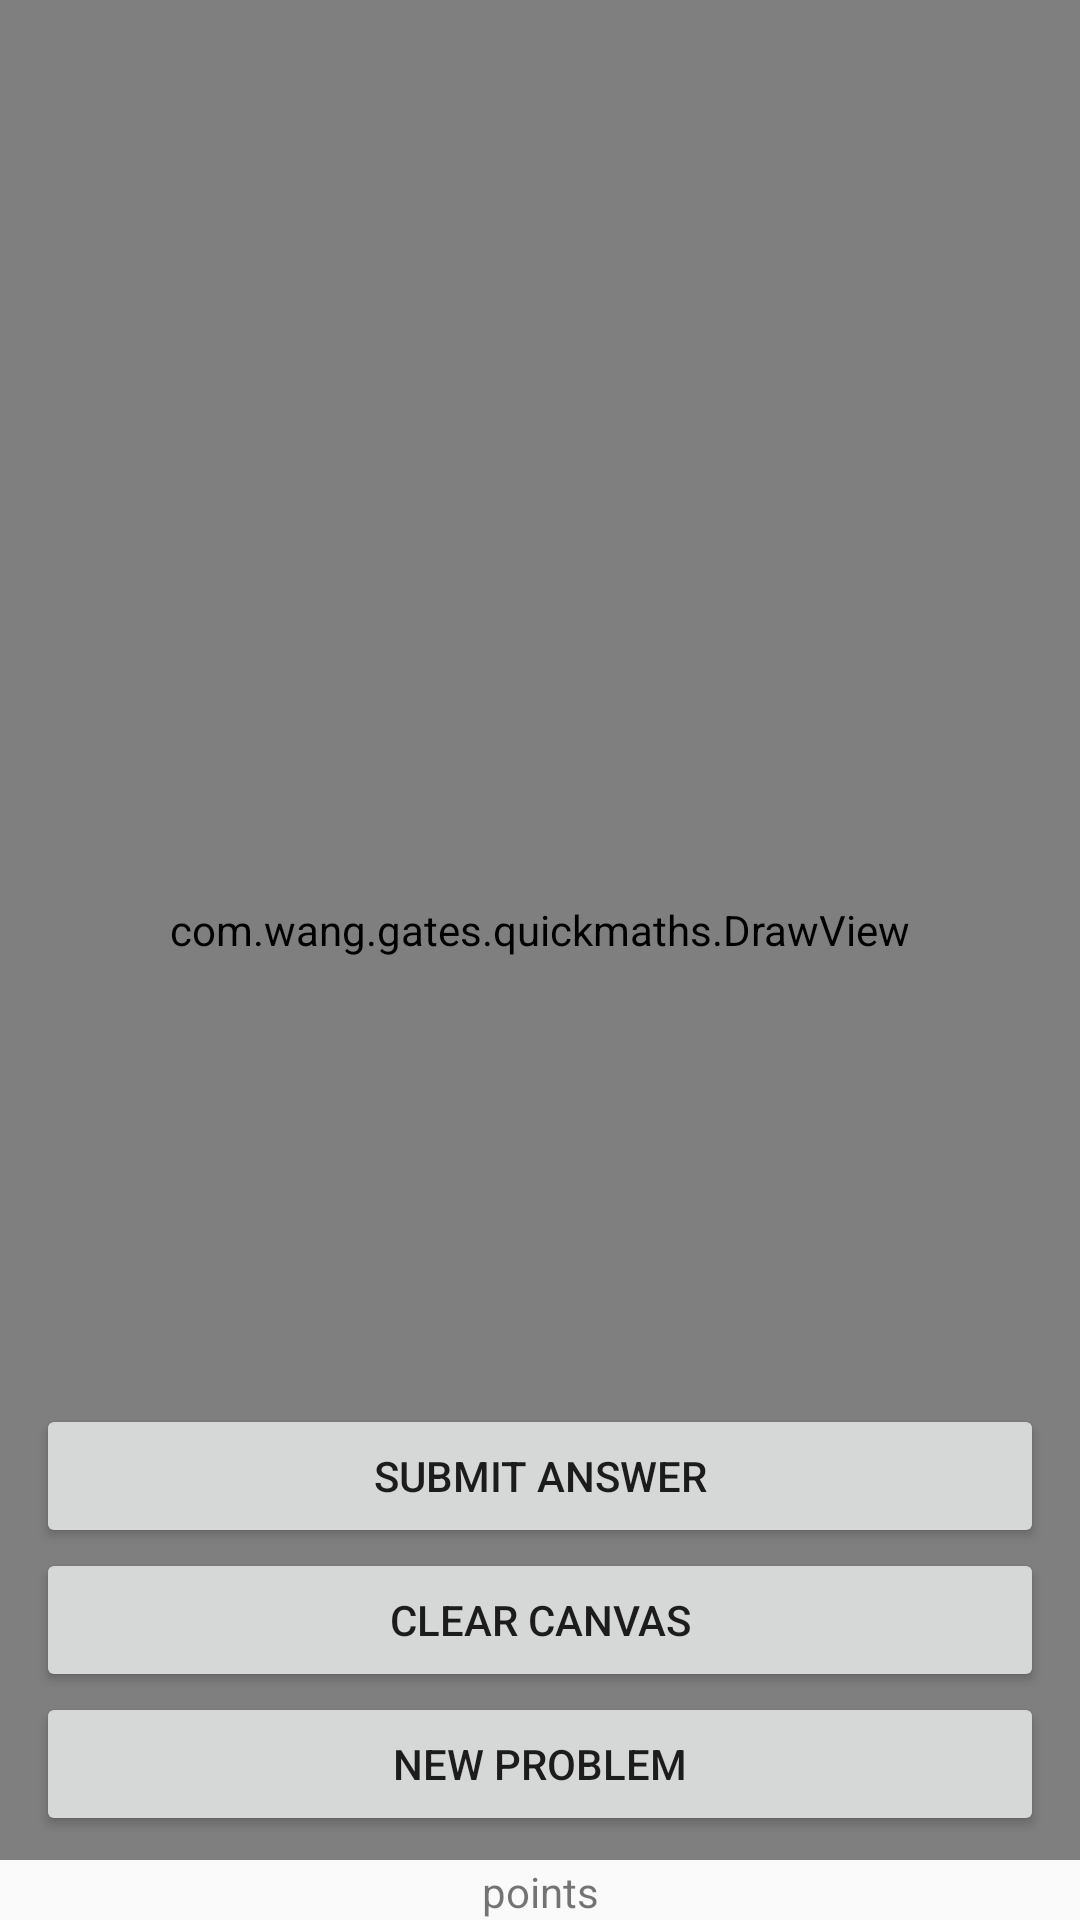

The Android layout XML behind this screen, and the referenced resources:
<!-- AndroidManifest.xml: application theme AppTheme.NoActionBar -->
<!-- res/layout/activity_main.xml -->
<?xml version="1.0" encoding="utf-8"?>
<android.support.constraint.ConstraintLayout
        xmlns:android="http://schemas.android.com/apk/res/android"
        xmlns:app="http://schemas.android.com/apk/res-auto" xmlns:tools="http://schemas.android.com/tools"
        android:layout_width="match_parent"
        android:layout_height="match_parent"
        tools:context=".MainActivity">

    <TextView
        android:id="@+id/score"
        app:layout_constraintBottom_toBottomOf="parent"
        app:layout_constraintLeft_toLeftOf="parent"
        app:layout_constraintRight_toRightOf="parent"
        android:layout_width="wrap_content"
        android:layout_height="wrap_content"
        android:text="points"
    />

    <com.wang.gates.quickmaths.DrawView
            android:id="@+id/draw_view"
            android:layout_width="match_parent"
            android:layout_height="match_parent"
            app:layout_constraintBottom_toBottomOf="parent"
            app:layout_constraintTop_toTopOf="parent" android:layout_marginBottom="20dp"
            app:layout_constraintVertical_bias="1.0" app:layout_constraintEnd_toEndOf="parent"
            app:layout_constraintStart_toStartOf="parent" app:layout_constraintHorizontal_bias="1.0"/>

    <Button
            android:id="@+id/clear_canvas_button"
            app:layout_constraintBottom_toBottomOf="parent"
            app:layout_constraintRight_toRightOf="parent"
            android:layout_width="match_parent"
            android:layout_height="wrap_content"
            android:layout_marginHorizontal="12dp"
            android:text="clear canvas"
            android:layout_marginBottom="76dp"
    />

    <Button
            android:id="@+id/new_problem"
            app:layout_constraintBottom_toBottomOf="parent"
            app:layout_constraintLeft_toLeftOf="parent"
            app:layout_constraintRight_toRightOf="parent"
            android:layout_width="match_parent"
            android:layout_height="wrap_content"
            android:layout_marginHorizontal="12dp"
            android:text="new problem"
            android:layout_marginBottom="28dp" app:layout_constraintHorizontal_bias="0.489"/>

    <Button
            android:id="@+id/show_answer"
            app:layout_constraintBottom_toBottomOf="parent"
            app:layout_constraintLeft_toLeftOf="parent"
            app:layout_constraintRight_toRightOf="parent"
            android:layout_width="match_parent"
            android:layout_height="wrap_content"
            android:layout_marginHorizontal="12dp"
            android:text="submit answer"
            android:layout_marginBottom="124dp" app:layout_constraintHorizontal_bias="0.0"/>

</android.support.constraint.ConstraintLayout>
<!-- resources referenced by this layout -->
<resources>
  <style name="AppTheme.NoActionBar">
          <item name="windowActionBar">false</item>
          <item name="windowNoTitle">true</item>
      </style>
</resources>
